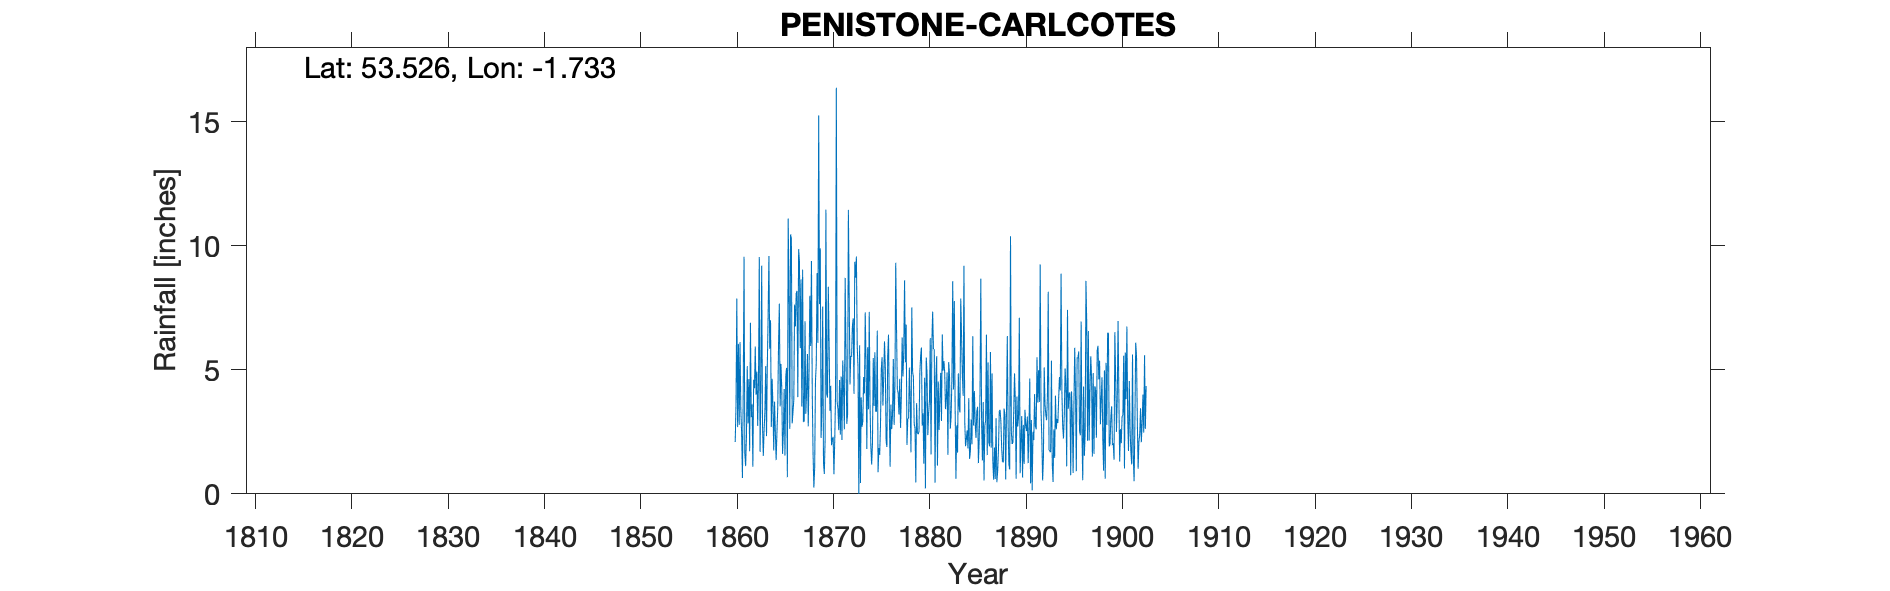

Values plotted in this chart, from the file beside it:
PENISTONE CARLCOTES, , , , , , , , , , , , , , , , , , , , , , , 
Grid ref, SE178033, Long, -1.733, Lat, 53.53, Elevation, 1075, ft, , , , , , , , , , , , , , , 
Station no, RR48, , , , , , , , , , , , , , , , , , , , , , 
, 1860, 1861, 1862, 1863, 1864, 1865, 1866, 1867, 1868, 1869, 1870, 1871, 1872, 1873, 1874, 1875, 1876, 1877, 1878, 1879, 1880, 1881, 1882
January, , 0.64, 3.61, 9.2, 2.7, 5.24, 10.46, 5.88, 7.99, 7.65, 6.1, 2.57, 11.45, 5.11, 5.91, 6.58, 1.89, 6.62, 6.83, 0.46, 0.22, 0.45, 4.9
February, , 4.05, 1.09, 2.78, 4.64, 4.24, 10.31, 8.65, 5.96, 9.9, 3.35, 4.59, 8.04, 0, 3.41, 0.87, 5.57, 4.23, 1.97, 3.66, 5.5, 4.68, 3.42
March, , 9.56, 4.6, 1.53, 3.57, 1.61, 2.84, 3.52, 9.39, 2.25, 4.36, 2.39, 4.41, 5.99, 7.34, 1.85, 6.42, 4.08, 3.02, 2.47, 4.87, 5.55, 3.83
April, 2.09, 1.59, 4.26, 2.57, 1.75, 2.47, 3.32, 9.04, 4.06, 3.38, 1.96, 4.73, 5.57, 0.43, 3.55, 1.57, 3.35, 3.2, 3.07, 2.4, 2.37, 1.14, 4.9
May, 3.59, 1.12, 5.94, 3.33, 3.72, 4.23, 3.79, 2.91, 1.63, 7.55, 2.21, 2.17, 5.53, 3.89, 1.91, 2.76, 1.09, 4.64, 5.09, 2.52, 3.25, 4.53, 1.57
June, 7.88, 2.33, 4, 5.15, 2.52, 1.54, 7.63, 2.92, 0.25, 1.25, 2.3, 5.38, 6.76, 2.71, 1.18, 5.03, 3.6, 2.66, 3.68, 4.85, 3.75, 2.58, 5.31
July, 2.69, 5.15, 4.93, 2.33, 1.36, 4.74, 6.75, 6.96, 1.03, 0.8, 0.79, 4.18, 7.07, 2.92, 2.03, 5.51, 2.61, 3.91, 1.67, 5.54, 6.28, 3.81, 4.79
August, 6.05, 2.84, 2.74, 5.17, 2.48, 5.08, 8.09, 3.23, 4.55, 2.18, 2.13, 2.6, 4.03, 4.71, 5.48, 3.56, 3.2, 6.31, 7.52, 5.9, 1.59, 4.88, 2.63
September, 2.78, 4.63, 4.5, 7.16, 3.47, 0.67, 8.18, 4.13, 5.25, 11.46, 4.01, 8.71, 9.36, 4.05, 3.55, 4.67, 5.44, 4.73, 4.93, 2.75, 6.09, 2.94, 3.13
October, 6.12, 1.72, 9.55, 9.59, 6.05, 11.1, 3.9, 5.64, 8.9, 4.03, 16.38, 5.86, 8.72, 7.32, 5.71, 6.15, 2.78, 5.73, 4.7, 3.25, 7.35, 6.43, 4.66
November, 3.4, 6.9, 1.69, 5.85, 7.67, 8.42, 9.87, 2.72, 6.09, 3.88, 3.71, 2.82, 9.57, 5.25, 3.32, 5.12, 4.33, 8.61, 2.82, 1.22, 5.84, 4.97, 8.58
December, 2.48, 3.09, 4.38, 7, 3.53, 2.62, 9.4, 4.92, 15.26, 8.35, 3.43, 3.19, 5.98, 1.81, 3.32, 2.14, 9.32, 5.3, 2.66, 4.68, 5.82, 5.35, 4.21
Total, , 43.62, 51.29, 61.66, 43.46, 51.96, 84.54, 60.52, 70.36, 62.68, 50.73, 49.19, 86.49, 44.19, 46.71, 45.81, 49.6, 60.02, 47.96, 39.7, 52.93, 47.31, 51.93
